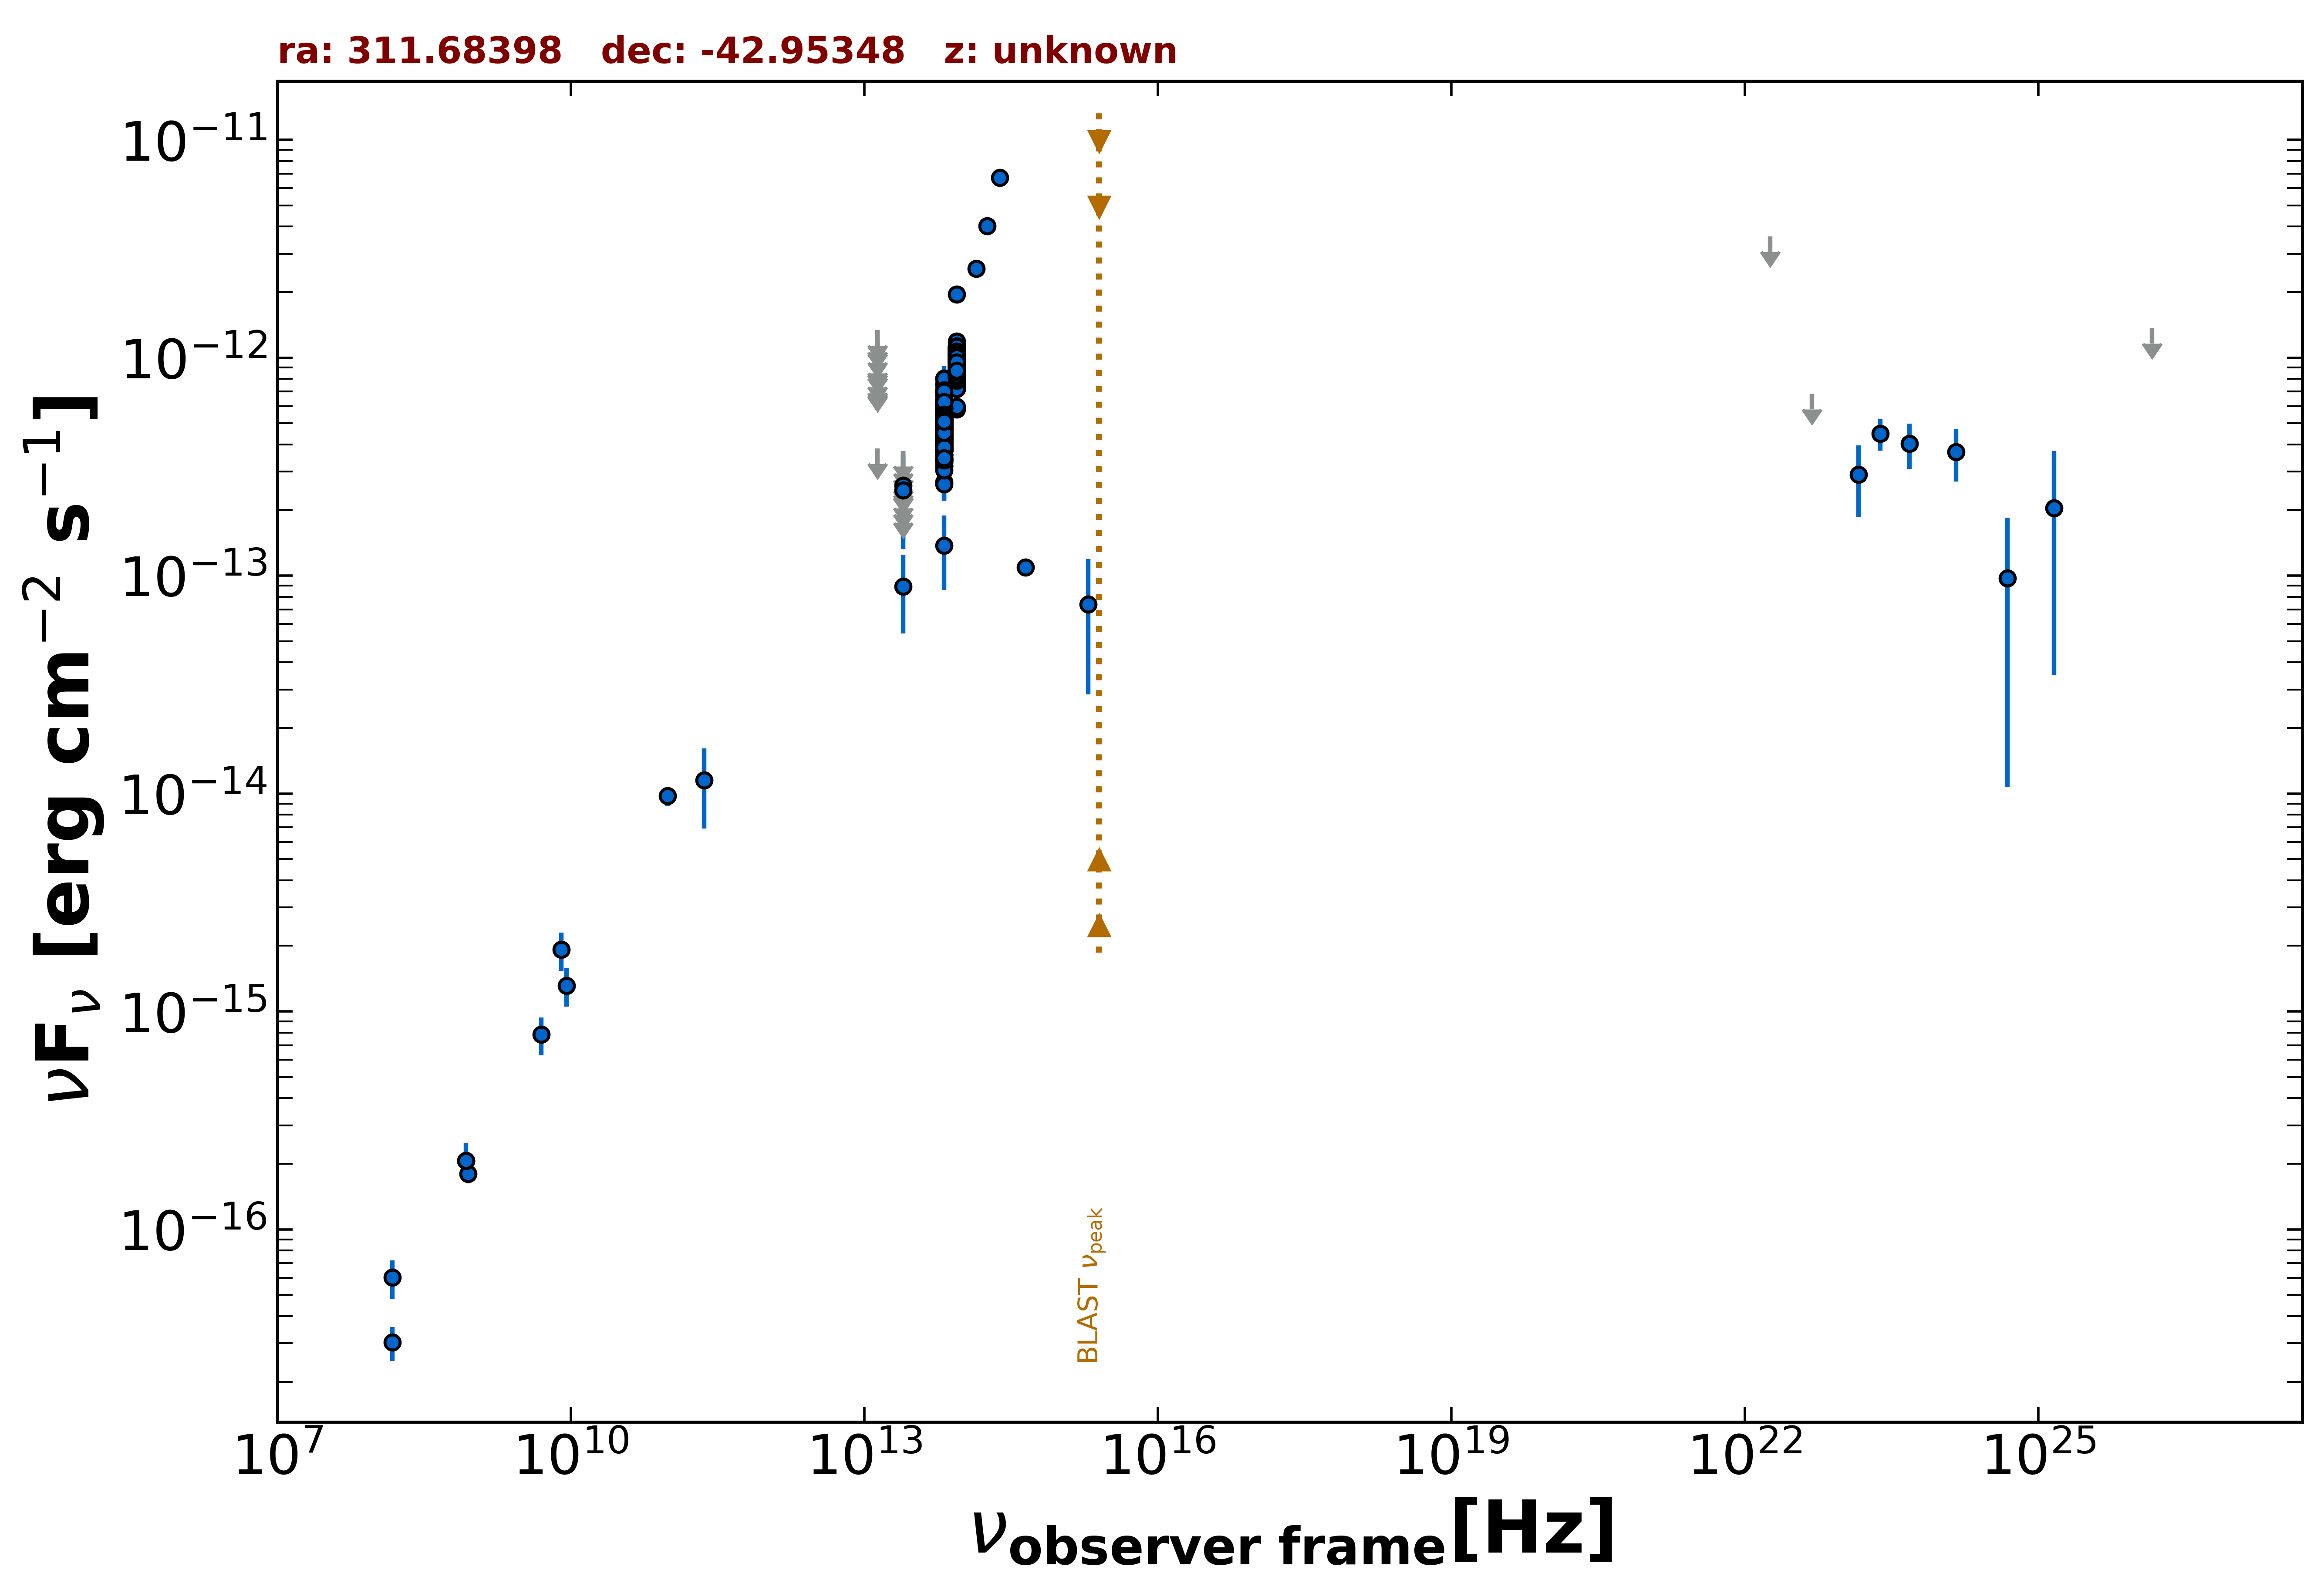

The data file committed next to this chart (first rows):
freq., flux, err_flux, MJD_start, MJD_end, flag, catalog, reference
8.870e+08, 1.801e-16, 1.775e-17, 55000, 55000, , RACS, Hale et al. 2021  PASA  38  e058
8.430e+08, 2.065e-16, 1.095e-17, 55000, 55000, , SUMSS, Manch et al. 2003  MNRAS  342  1117
1.500e+08, 3.030e-17, 5.400e-18, 55000, 55000, , TGSS150, Intema et al. 2017  A&A  598  A781
9.746e+10, 9.746e-15, 9.745e-16, 57308, 57308, , ALMA, Bonato et al. 2019  MNRAS  485  1188
2.305e+11, 1.152e-14, 4.608e-15, 57964, 57964, , ALMA, Bonato et al. 2019  MNRAS  485  1188
1.389e+14, 2.564e-12, 1.395e-13, 55000, 55000, , 2MASS, Skrutskie et al. 2006  AJ  131  1163
1.804e+14, 4.026e-12, 1.410e-13, 55000, 55000, , 2MASS, Skrutskie et al. 2006  AJ  131  1163
2.427e+14, 6.699e-12, 1.850e-13, 55000, 55000, , 2MASS, Skrutskie et al. 2006  AJ  131  1163
8.817e+13, 9.586e-13, 3.350e-15, 55000, 55000, , UNWISE, Schlafly et al. 2019  ApJS  240  30
6.517e+13, 4.943e-13, 4.100e-15, 55000, 55000, , UNWISE, Schlafly et al. 2019  ApJS  240  30
8.817e+13, 9.197e-13, 2.115e-14, 55000, 55000, , WISE, Wright et al. 2010  AJ  140  1868
6.517e+13, 4.663e-13, 1.420e-14, 55000, 55000, , WISE, Wright et al. 2010  AJ  140  1868
2.498e+13, 8.936e-14, 3.517e-14, 55000, 55000, , WISE, Wright et al. 2010  AJ  140  1868
1.363e+13, 3.837e-13, 0.000e+00, 55000, 55000, UL, WISE, Wright et al. 2010  AJ  140  1868
8.817e+13, 9.342e-13, 3.445e-14, 56953, 56953, , NEOWISE, Mainzer et al. 2014  ApJ  792  30
6.517e+13, 5.408e-13, 5.190e-14, 56953, 56953, , NEOWISE, Mainzer et al. 2014  ApJ  792  30
8.817e+13, 9.403e-13, 3.725e-14, 56953, 56953, , NEOWISE, Mainzer et al. 2014  ApJ  792  30
6.517e+13, 4.595e-13, 3.980e-14, 56953, 56953, , NEOWISE, Mainzer et al. 2014  ApJ  792  30
8.817e+13, 9.738e-13, 3.480e-14, 56953, 56953, , NEOWISE, Mainzer et al. 2014  ApJ  792  30
6.517e+13, 4.736e-13, 4.060e-14, 56953, 56953, , NEOWISE, Mainzer et al. 2014  ApJ  792  30
8.817e+13, 9.113e-13, 3.445e-14, 56953, 56953, , NEOWISE, Mainzer et al. 2014  ApJ  792  30
6.517e+13, 5.570e-13, 4.725e-14, 56953, 56953, , NEOWISE, Mainzer et al. 2014  ApJ  792  30
8.817e+13, 8.639e-13, 3.740e-14, 56953, 56953, , NEOWISE, Mainzer et al. 2014  ApJ  792  30
6.517e+13, 4.360e-13, 5.395e-14, 56953, 56953, , NEOWISE, Mainzer et al. 2014  ApJ  792  30
8.817e+13, 8.840e-13, 3.585e-14, 56953, 56953, , NEOWISE, Mainzer et al. 2014  ApJ  792  30
6.517e+13, 3.900e-13, 5.150e-14, 56953, 56953, , NEOWISE, Mainzer et al. 2014  ApJ  792  30
8.817e+13, 9.684e-13, 4.090e-14, 56953, 56953, , NEOWISE, Mainzer et al. 2014  ApJ  792  30
6.517e+13, 4.050e-13, 6.630e-14, 56953, 56953, , NEOWISE, Mainzer et al. 2014  ApJ  792  30
8.817e+13, 1.005e-12, 3.775e-14, 56953, 56953, , NEOWISE, Mainzer et al. 2014  ApJ  792  30
6.517e+13, 4.110e-13, 4.970e-14, 56953, 56953, , NEOWISE, Mainzer et al. 2014  ApJ  792  30
8.817e+13, 1.040e-12, 3.850e-14, 57135, 57135, , NEOWISE, Mainzer et al. 2014  ApJ  792  30
6.517e+13, 5.544e-13, 4.140e-14, 57135, 57135, , NEOWISE, Mainzer et al. 2014  ApJ  792  30
8.817e+13, 1.023e-12, 3.875e-14, 57135, 57135, , NEOWISE, Mainzer et al. 2014  ApJ  792  30
6.517e+13, 5.433e-13, 4.105e-14, 57135, 57135, , NEOWISE, Mainzer et al. 2014  ApJ  792  30
8.817e+13, 1.016e-12, 3.835e-14, 57135, 57135, , NEOWISE, Mainzer et al. 2014  ApJ  792  30
6.517e+13, 5.368e-13, 4.700e-14, 57135, 57135, , NEOWISE, Mainzer et al. 2014  ApJ  792  30
8.817e+13, 9.702e-13, 4.105e-14, 57135, 57135, , NEOWISE, Mainzer et al. 2014  ApJ  792  30
6.517e+13, 6.383e-13, 4.650e-14, 57135, 57135, , NEOWISE, Mainzer et al. 2014  ApJ  792  30
8.817e+13, 1.016e-12, 4.405e-14, 57136, 57136, , NEOWISE, Mainzer et al. 2014  ApJ  792  30
6.517e+13, 5.117e-13, 5.100e-14, 57136, 57136, , NEOWISE, Mainzer et al. 2014  ApJ  792  30
8.817e+13, 1.037e-12, 3.650e-14, 57135, 57135, , NEOWISE, Mainzer et al. 2014  ApJ  792  30
6.517e+13, 5.731e-13, 4.065e-14, 57135, 57135, , NEOWISE, Mainzer et al. 2014  ApJ  792  30
8.817e+13, 1.056e-12, 4.800e-14, 57135, 57135, , NEOWISE, Mainzer et al. 2014  ApJ  792  30
6.517e+13, 5.854e-13, 3.835e-14, 57135, 57135, , NEOWISE, Mainzer et al. 2014  ApJ  792  30
8.817e+13, 1.018e-12, 3.750e-14, 57135, 57135, , NEOWISE, Mainzer et al. 2014  ApJ  792  30
6.517e+13, 6.024e-13, 6.060e-14, 57135, 57135, , NEOWISE, Mainzer et al. 2014  ApJ  792  30
8.817e+13, 9.021e-13, 3.740e-14, 57135, 57135, , NEOWISE, Mainzer et al. 2014  ApJ  792  30
6.517e+13, 5.006e-13, 5.405e-14, 57135, 57135, , NEOWISE, Mainzer et al. 2014  ApJ  792  30
8.817e+13, 1.016e-12, 3.740e-14, 57135, 57135, , NEOWISE, Mainzer et al. 2014  ApJ  792  30
6.517e+13, 5.763e-13, 4.730e-14, 57135, 57135, , NEOWISE, Mainzer et al. 2014  ApJ  792  30
8.817e+13, 1.036e-12, 3.835e-14, 57135, 57135, , NEOWISE, Mainzer et al. 2014  ApJ  792  30
6.517e+13, 5.290e-13, 4.585e-14, 57135, 57135, , NEOWISE, Mainzer et al. 2014  ApJ  792  30
8.817e+13, 1.076e-12, 4.050e-14, 57136, 57136, , NEOWISE, Mainzer et al. 2014  ApJ  792  30
6.517e+13, 6.442e-13, 4.395e-14, 57136, 57136, , NEOWISE, Mainzer et al. 2014  ApJ  792  30
8.817e+13, 9.155e-13, 4.555e-14, 57673, 57673, , NEOWISE, Mainzer et al. 2014  ApJ  792  30
6.517e+13, 4.798e-13, 1.160e-13, 57673, 57673, , NEOWISE, Mainzer et al. 2014  ApJ  792  30
8.817e+13, 1.954e-12, 6.650e-14, 57674, 57674, , NEOWISE, Mainzer et al. 2014  ApJ  792  30
6.517e+13, 3.752e-13, 3.980e-14, 57674, 57674, , NEOWISE, Mainzer et al. 2014  ApJ  792  30
8.817e+13, 8.914e-13, 4.110e-14, 57671, 57671, , NEOWISE, Mainzer et al. 2014  ApJ  792  30
6.517e+13, 4.983e-13, 5.610e-14, 57671, 57671, , NEOWISE, Mainzer et al. 2014  ApJ  792  30
... 574 more rows
